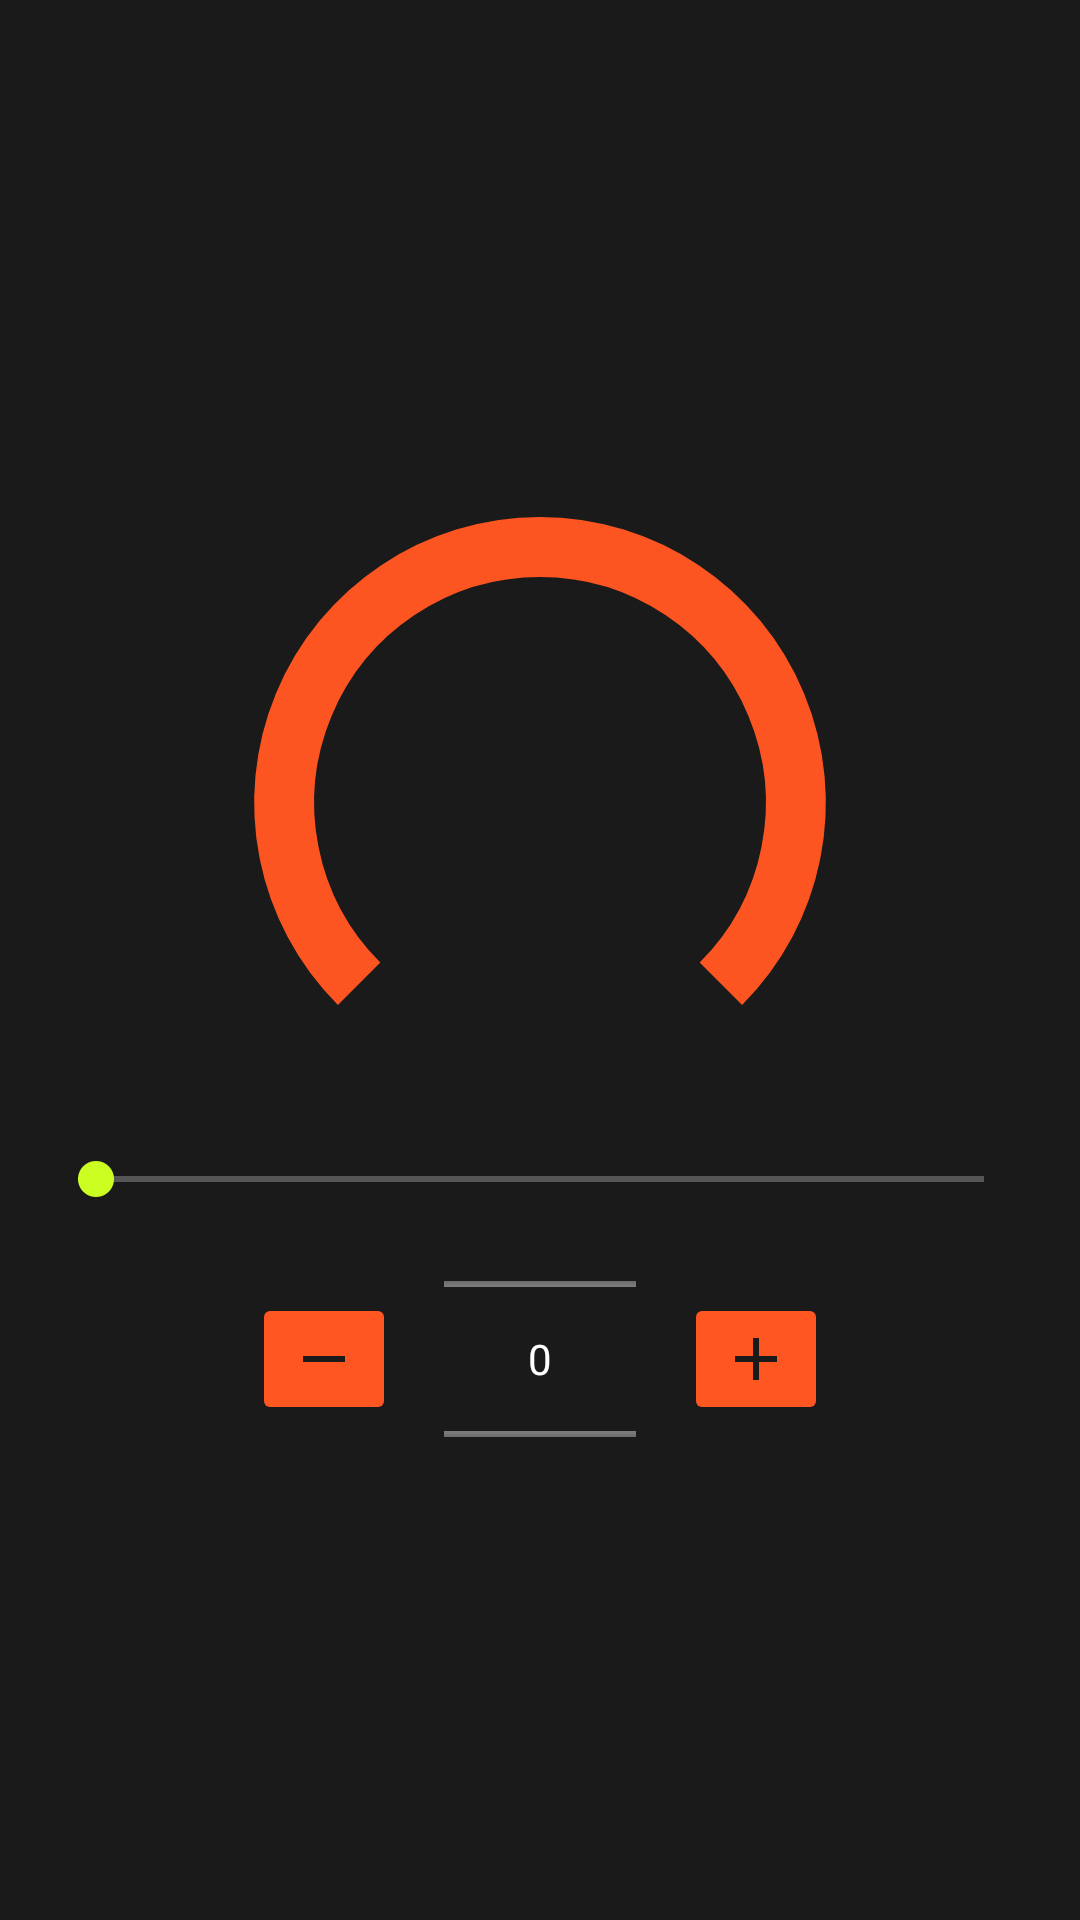

Write the Android layout XML for this screen, with the resource values it uses.
<!-- AndroidManifest.xml: application theme AppTheme -->
<!-- res/layout/dialog_modify_consumable_value.xml -->
<?xml version="1.0" encoding="utf-8"?>
<LinearLayout xmlns:android="http://schemas.android.com/apk/res/android"
    xmlns:app="http://schemas.android.com/apk/res-auto"
    android:layout_width="match_parent"
    android:layout_height="match_parent"
    android:gravity="center"
    android:orientation="vertical">

    <android.support.constraint.ConstraintLayout
        android:layout_width="wrap_content"
        android:layout_height="wrap_content"
        android:layout_marginTop="16dp">

        <ImageView
            android:id="@+id/consumable_gauge"
            android:layout_width="200dp"
            android:layout_height="200dp"
            android:layout_gravity="center"
            android:layout_marginStart="0dp"
            android:layout_marginTop="0dp"
            android:layout_marginEnd="0dp"
            android:layout_marginBottom="0dp"
            android:src="@drawable/icon_circular_gauge"
            app:layout_constraintBottom_toBottomOf="parent"
            app:layout_constraintEnd_toEndOf="parent"
            app:layout_constraintStart_toStartOf="parent"
            app:layout_constraintTop_toTopOf="parent" />

        <TextView
            android:id="@+id/consumable_value"
            android:layout_width="140dp"
            android:layout_height="100dp"
            android:gravity="center"
            android:layout_marginTop="0dp"
            android:layout_marginBottom="0dp"
            android:maxLines="1"
            app:autoSizeTextType="uniform"
            app:autoSizeMinTextSize="24sp"
            app:autoSizeMaxTextSize="100sp"
            app:layout_constraintBottom_toBottomOf="parent"
            app:layout_constraintEnd_toEndOf="parent"
            app:layout_constraintStart_toStartOf="parent"
            app:layout_constraintTop_toTopOf="parent" />

        
            
            
            
            
            
            
            
            
            
            
            
            
    </android.support.constraint.ConstraintLayout>

    <SeekBar
        android:id="@+id/seekBar"
        android:layout_width="match_parent"
        android:layout_height="wrap_content"
        android:layout_margin="16dp"/>

    <LinearLayout
        android:layout_width="match_parent"
        android:layout_height="wrap_content"
        android:gravity="center">

        <ImageButton
            android:id="@+id/subtract_bttn"
            android:layout_width="wrap_content"
            android:layout_height="wrap_content"
            android:src="@drawable/ic_remove"
            android:backgroundTint="@color/primaryColor"/>

        <NumberPicker
            android:id="@+id/number_picker"
            android:layout_width="wrap_content"
            android:layout_height="70dp"
            android:layout_marginEnd="16dp"
            android:layout_marginStart="16dp"
            />

        <ImageButton
            android:id="@+id/add_bttn"
            android:layout_width="wrap_content"
            android:layout_height="wrap_content"
            android:src="@drawable/ic_add"
            android:backgroundTint="@color/primaryColor"/>
    </LinearLayout>


</LinearLayout>
<!-- resources referenced by this layout -->
<resources>
  <color name="primaryColor">#ff5622</color>
  <!-- drawable ic_add (drawable) -->
  <vector xmlns:android="http://schemas.android.com/apk/res/android"
      android:width="24dp"
      android:height="24dp"
      android:viewportWidth="24.0"
      android:viewportHeight="24.0">
      <path
          android:fillColor="@color/backgroundColor"
          android:pathData="M19,13h-6v6h-2v-6H5v-2h6V5h2v6h6v2z" />
  </vector>
  <!-- drawable ic_remove (drawable) -->
  <vector xmlns:android="http://schemas.android.com/apk/res/android"
      android:width="24dp"
      android:height="24dp"
      android:viewportWidth="24.0"
      android:viewportHeight="24.0">
      <path
          android:fillColor="@color/backgroundColor"
          android:pathData="M19,13H5v-2h14v2z" />
  </vector>
  <!-- drawable icon_circular_gauge (drawable) -->
  <vector xmlns:ns0="http://schemas.android.com/apk/res/android" ns0:name="svg8" ns0:width="100.0dp" ns0:height="100.0dp" ns0:viewportWidth="999.999924409" ns0:viewportHeight="1000.0">
    <group ns0:name="layer1">
      <path ns0:name="path4747" ns0:pathData="M198.515225979 799.527813468C76.5759302988 677.588476353 40.0980404404 494.201615441 106.091137298 334.880226626C172.084241185 175.558847872 327.552113354 71.678556828 500.000341784 71.6785616394C672.448570214 71.678556828 827.916442383 175.558847872 893.90954627 334.880226626C959.902643104 494.201615384 923.424753297 677.588476228 801.485457709 799.527813348" ns0:fillAlpha="1.0" ns0:strokeColor="#ff5622" ns0:strokeWidth="100" ns0:strokeAlpha="0.99575369" ns0:strokeMiterLimit="4"/>
    </group>
  </vector>
  <style name="AppTheme" parent="Theme.AppCompat.Light.NoActionBar">
          
          <item name="colorPrimary">@color/primaryColor</item>
          <item name="colorPrimaryDark">@color/primaryDarkColor</item>
          <item name="colorAccent">@color/contrastColor</item>
          <item name="colorControlNormal">@color/primaryTextColor</item>
          <item name="android:windowBackground">@color/backgroundColor</item>
          <item name="android:textColorPrimary">@color/primaryTextColor</item>
          <item name="android:textColorSecondary">@color/secondaryTextColor</item>
          <item name="android:textColor">@color/primaryTextColor</item>
          <item name="android:itemBackground">@color/backgroundColor</item>
          <item name="actionBarTabStyle">@color/contrastColor</item>
      </style>
  <color name="backgroundColor">#1a1a1a</color>
  <color name="primaryDarkColor">#c41b00</color>
  <color name="contrastColor">#cbff22</color>
  <color name="primaryTextColor">#ffffff</color>
  <color name="secondaryTextColor">#000000</color>
</resources>
